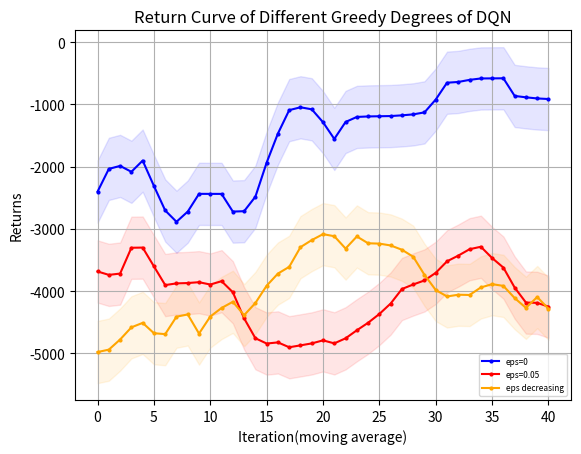

This figure's Python source:
import matplotlib.pyplot as plt
from matplotlib.font_manager import FontProperties
"""
missile 4500 
    win_rate
        DQN eps=0 y_1
        DQN eps=0.05 y_2
        DQN eps=decreasing y_3
    returns
        DQN eps=0 z_1
        DQN eps=0.05 z_2
        DQN eps=decreasing z_3
missile 4750
    win_rate
        DQN eps=0 y_11
"""
# 设置中文字体
import numpy as np

# 示例数据

y_1=[30.0, 90.0, 100.0, 30.0, 90.0, 90.0, 70.0, 60.0, 50.0, 100.0, 100.0, 100.0, 80.0, 50.0, 0.0, 10.0, 40.0, 90.0, 100.0, 100.0, 100.0, 50.0, 80.0, 100.0, 100.0, 100.0, 100.0, 100.0, 100.0, 70.0, 50.0, 100.0, 100.0, 100.0, 100.0, 100.0, 100.0, 100.0, 100.0, 100.0, 100.0, 100.0, 100.0, 100.0, 100.0, 100.0, 50.0, 100.0, 100.0, 100.0]
y_1=np.array([i*0.01 for i in y_1])
y_2=[20.0, 50.0, 10.0, 80.0, 90.0, 70.0, 50.0, 40.0, 30.0, 30.0, 40.0, 60.0, 100.0, 80.0, 30.0, 0.0, 50.0, 40.0, 20.0, 0.0, 60.0, 60.0, 20.0, 40.0, 50.0, 30.0, 80.0, 100.0, 100.0, 30.0, 10.0, 60.0, 60.0, 60.0, 100.0, 90.0, 80.0, 80.0, 40.0, 40.0, 90.0, 100.0, 90.0, 100.0, 40.0, 10.0, 30.0, 20.0, 40.0, 90.0]
y_2=np.array([i*0.01 for i in y_2])
y_3= [20.0, 20.0, 0.0, 10.0, 30.0, 10.0, 0.0, 0.0, 80.0, 90.0, 30.0, 50.0, 50.0, 30.0, 0.0, 40.0, 50.0, 0.0, 20.0, 70.0, 50.0, 70.0, 30.0, 80.0, 40.0, 80.0, 90.0, 60.0, 40.0, 90.0, 50.0, 40.0, 40.0, 40.0, 40.0, 40.0, 50.0, 40.0, 0.0, 60.0, 100.0, 90.0, 80.0, 100.0, 100.0, 100.0, 60.0, 60.0, 50.0, 30.0]
y_3=np.array([i*0.01 for i in y_3])
# y_11=np.array([i*0.01 for i in y_11])
z_1 = np.array( [-4232.192604338592, -1059.8189762735535, -834.4666227386413, -5003.794039611087, -2063.192859898033, -1366.0133843687283, -2628.7930957128624, -2828.8711757369174, -3420.9789343740367, -572.859257334426, -579.7831292358496, -581.506894187927, -1780.9342209609208, -3205.91174284889, -6140.791824075636, -5304.327080631328, -4441.390598642454, -1191.1402159314077, -572.7903245501751, -576.2971789453429, -584.543738635459, -3422.7710482511566, -1717.21787141072, -877.0588753665372, -663.2923156070574, -625.7244907010916, -685.2005486462306, -735.3341439153212, -895.5536881730293, -2654.180429553703, -3269.79025652326, -696.8965860627053, -907.2044802468967, -798.6550069589769, -629.181162947646, -595.0264644135881, -572.7903245501751, -578.2964283255026, -576.4658051266484, -583.8362358783497, -572.7903245501751, -572.7903245501751, -572.7903245501751, -572.7903245501751, -615.7335368563275, -580.227234472708, -3408.8971945523867, -801.7611769224322, -755.9488285160428, -678.7354743342403])
z_2 = np.array([-4735.655397813267, -3165.105202746766, -5188.661917267351, -1621.2418434142116, -1156.3024756811506, -2731.346652822739, -3454.222063694746, -3840.455059687984, -5263.153896257251, -5685.34359728578, -5287.273974713809, -2954.1339936722857, -1040.3627410989527, -1592.8181352756626, -4174.098015798462, -5737.970605013209, -3186.0009073062283, -3779.2282671314374, -5130.129367009727, -6060.330542241172, -4749.15564114118, -4733.027839401579, -5237.863347667228, -4786.2789731968105, -5026.121522512762, -5554.2241553531085, -3967.117928443697, -3474.45843074093, -4816.159977475778, -5570.542505739603, -5232.635596900497, -3921.7862141580176, -3944.5481517500293, -3579.5738586433704, -3612.13560658118, -3874.264649895441, -1638.2219704977344, -2745.213435363975, -4165.625666466551, -4347.084753223229, -3381.6922762430377, -3006.2504906400077, -2918.609045617059, -3181.5847998619874, -5424.692850397335, -5412.213692358259, -4848.303069376445, -5151.936178967878, -4215.4772166904695, -4958.842454712406])
z_3=np.array([-4860.642504663826, -4700.924115780226, -5797.838862106155, -5353.884036783177, -4706.288076454324, -5554.169933318117, -6296.9810197384, -6089.704552266039, -1637.9040097458114, -4796.328297505682, -4470.539020893783, -3074.6608586326756, -3842.300801428047, -4636.650258790574, -6367.959227353523, -5699.873094511911, -3492.6361157390397, -5730.773384532197, -4712.990832604303, -2053.53643855439, -3098.862529508894, -2083.7244141479214, -5990.81138027636, -2680.117241092102, -3587.876338738794, -3750.756961394768, -2411.707697132827, -2568.35951787354, -3575.434681105386, -1098.8130529785246, -3431.2792839492686, -4065.3769531979183, -4050.5451270114136, -3773.3621945400337, -3641.932858924979, -4047.553163314076, -3101.525572174331, -3691.897811921824, -6481.44484200263, -3543.080219752039, -4462.127807902223, -3786.522063411975, -4091.729315617861, -2561.8653851208064, -3115.9345189453875, -4325.05753975424, -5062.382834573691, -5259.131937112883, -4740.285022383741, -5441.656518680493])
z_11=[-5774.459657024984, -5776.781622481511, -5829.382042534321, -5812.138213527156, -5598.7056327278815, -5830.539703140863, -5549.846550851113, -5517.5375481101755, -4541.788944288308, -5758.299755409529, -5695.125171017494, -5551.514178155347, -5794.958133281073, -5063.640361552083, -6084.857613429822, -5628.485563081485, -4966.47066638946, -5574.672147583369, -5254.425683055673, -5246.848666297266, -5202.450256359382, -5668.491597826675, -5637.136388048495, -5655.4747364130735, -5751.540337828121, -5239.724708328254, -5031.586129020843, -5408.709073258409, -5991.862525749044, -5494.855124906664, -5443.146628151471, -5173.45376962962, -5630.0284406840365, -5419.283138237619, -5811.396762896919, -5011.6439146093335, -5242.2991079801095, -5197.847394413733, -4560.7091425438075, -4340.968005229957, -5560.205952081765, -5643.294652318719, -5659.784391114854, -5714.93377029427, -4763.912015180711, -5146.300135644949, -5328.32247927773, -5226.232971317545, -4850.858551853076, -4818.13284568306, -5214.149464858082, -5276.232971317545, -4998.709312823385, -5322.836525052701, -5276.232971317545, -5276.232971317545, -5276.232971317545, -5276.232971317545, -5276.232971317545, 
-5276.232971317545, -5276.232971317545, -5276.232971317545, -5276.232971317545, -5329.398118859953, -5596.081028860772, -4875.817308771231, -5208.432032738116, -5276.232971317545, -5186.687815196798, -5164.107980508414]
def plot_fig(y_1,y_2,y_3):
    # 定义长度为 10 的平均滤波器
    window = np.ones(10) / 10
    # 使用卷积计算滑动平均
    y_1_smooth = np.convolve(y_1, window, mode='valid')
    y_2_smooth = np.convolve(y_2, window, mode='valid')
    y_3_smooth = np.convolve(y_3, window, mode='valid')
    x = np.array(list(range(0, len(y_1_smooth))))
    # 示例数据
    plt.figure(dpi=250)
    # 创建折线图
    plt.plot(x, y_1_smooth, marker='o', linestyle='-', color='b', label='eps=0',markersize=2)
    plt.plot(x, y_2_smooth, marker='o', linestyle='-', color='r', label='eps=0.05',markersize=2)
    plt.plot(x, y_3_smooth, marker='o', linestyle='-', color='orange', label='eps decreasing',markersize=2)

    shadow_width_1 = 500  # 阴影宽度
    shadow_width_2=500
    y_1_upper = y_1_smooth + shadow_width_1
    y_1_lower = y_1_smooth - shadow_width_1
    y_2_upper = y_2_smooth + shadow_width_2
    y_2_lower = y_2_smooth - shadow_width_2
    y_3_upper = y_3_smooth + shadow_width_2
    y_3_lower = y_3_smooth - shadow_width_2
    # 填充阴影
    plt.fill_between(x, y_1_upper, y_1_lower, color='b', alpha=0.1)
    plt.fill_between(x, y_2_upper, y_2_lower, color='r', alpha=0.1)
    plt.fill_between(x, y_3_upper, y_3_lower, color='orange', alpha=0.1)#alpha是不透明度
    # 添加标题和标签
    plt.title('Return Curve of Different Greedy Degrees of DQN')
    plt.xlabel('Iteration(moving average)')
    plt.ylabel('Returns')
    # 添加网格
    plt.grid(True)
    # 显示图例
    plt.legend(loc='lower right',prop={'size':6})
    # 显示图表
    plt.show()
if __name__=="__main__":
    plot_fig(z_1,z_2,z_3)
